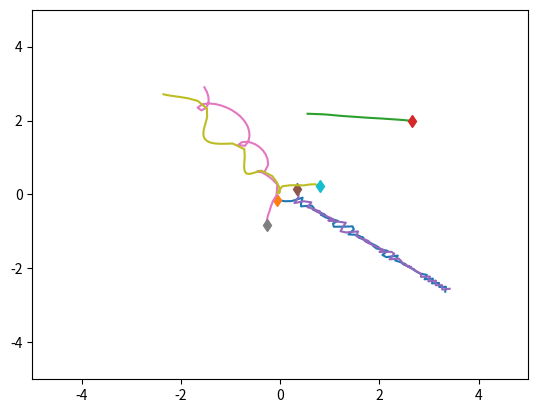
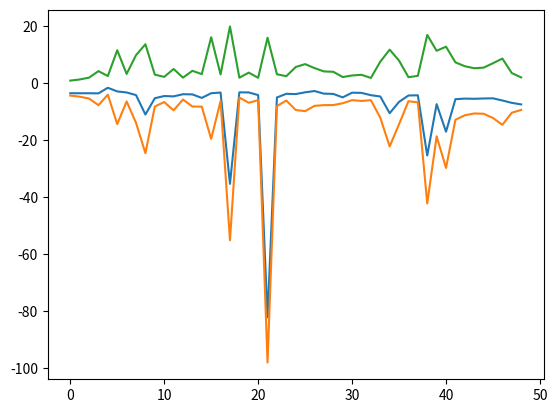

Generate these figures, in order, with matplotlib:
import numpy as np
import matplotlib.pyplot as plt
import time


class SpringSim(object):
    def __init__(self, n_balls=5, box_size=5., loc_std=.5, vel_norm=.5,
                 interaction_strength=.1, noise_var=0.,
                 dim=2):
        self.n_balls = n_balls
        self.box_size = box_size
        self.loc_std = loc_std
        self.vel_norm = vel_norm
        self.interaction_strength = interaction_strength
        self.noise_var = noise_var

        self.dim = dim

        self._spring_types = np.array([0., 0.5, 1.])
        self._delta_T = 0.001
        self._max_F = 0.1 / self._delta_T

    def _energy(self, loc, vel, edges):
        # disables division by zero warning, since I fix it with fill_diagonal
        with np.errstate(divide='ignore'):

            K = 0.5 * (vel ** 2).sum()
            U = 0
            for i in range(loc.shape[1]):
                for j in range(loc.shape[1]):
                    if i != j:
                        r = loc[:, i] - loc[:, j]
                        dist = np.sqrt((r ** 2).sum())
                        U += 0.5 * self.interaction_strength * edges[
                            i, j] * (dist ** 2) / 2
            return U + K, U, K

    def _clamp(self, loc, vel):
        '''
        :param loc: dim x N location at one time stamp
        :param vel: dim x N velocity at one time stamp
        :return: location and velocity after hiting walls and returning after
            elastically colliding with walls
        '''
        clamp = np.zeros([loc.shape[1]])
        if self.box_size > 1e-5:
            assert (np.all(loc < self.box_size * 3))
            assert (np.all(loc > -self.box_size * 3))

            over = loc > self.box_size
            loc[over] = 2 * self.box_size - loc[over]
            assert (np.all(loc <= self.box_size))

            # assert(np.all(vel[over]>0))
            vel[over] = -np.abs(vel[over])

            under = loc < -self.box_size
            loc[under] = -2 * self.box_size - loc[under]
            # assert (np.all(vel[under] < 0))
            assert (np.all(loc >= -self.box_size))
            vel[under] = np.abs(vel[under])

            clamp[over[0, :]] = 1
            clamp[under[0, :]] = 1

        return loc, vel, clamp

    def _l2(self, A, B):
        """
        Input: A is a Nxd matrix
               B is a Mxd matrix
        Output: dist is a NxM matrix where dist[i,j] is the square norm
            between A[i,:] and B[j,:]
        i.e. dist[i,j] = ||A[i,:]-B[j,:]||^2
        """
        A_norm = (A ** 2).sum(axis=1).reshape(A.shape[0], 1)
        B_norm = (B ** 2).sum(axis=1).reshape(1, B.shape[0])
        dist = A_norm + B_norm - 2 * A.dot(B.transpose())
        return dist

    def sample_trajectory(self, T=10000, sample_freq=10,
                          spring_prob=[1. / 2, 0, 1. / 2]):
        n = self.n_balls
        assert (T % sample_freq == 0)
        T_save = int(T / sample_freq - 1)
        diag_mask = np.ones((n, n), dtype=bool)
        np.fill_diagonal(diag_mask, 0)
        counter = 0
        # Sample edges
        edges = np.random.choice(self._spring_types,
                                 size=(self.n_balls, self.n_balls),
                                 p=spring_prob)
        edges = np.tril(edges) + np.tril(edges, -1).T
        np.fill_diagonal(edges, 0)
        # Initialize location and velocity
        loc = np.zeros((T_save, self.dim, n))
        vel = np.zeros((T_save, self.dim, n))
        clamp = np.zeros((T_save, n))
        loc_next = np.random.randn(self.dim, n) * self.loc_std
        vel_next = np.random.randn(self.dim, n)
        clamp_next = np.zeros([n,])
        v_norm = np.sqrt((vel_next ** 2).sum(axis=0)).reshape(1, -1)
        vel_next = vel_next * self.vel_norm / v_norm
        loc[0, :, :], vel[0, :, :], clamp[0, :] = self._clamp(loc_next, vel_next)

        # disables division by zero warning, since I fix it with fill_diagonal
        with np.errstate(divide='ignore'):

            forces_size = - self.interaction_strength * edges
            np.fill_diagonal(forces_size,
                             0)  # self forces are zero (fixes division by zero)
            if self.dim == 2:
                F = (forces_size.reshape(1, n, n) *
                     np.concatenate((
                         np.subtract.outer(loc_next[0, :],
                                           loc_next[0, :]).reshape(1, n, n),
                         np.subtract.outer(loc_next[1, :],
                                           loc_next[1, :]).reshape(1, n, n)))).sum(
                    axis=-1)
            elif self.dim == 3:
                F = (forces_size.reshape(1, n, n) *
                     np.concatenate((
                         np.subtract.outer(loc_next[0, :],
                                           loc_next[0, :]).reshape(1, n, n),
                         np.subtract.outer(loc_next[1, :],
                                           loc_next[1, :]).reshape(1, n, n),
                         np.subtract.outer(loc_next[2, :],
                                           loc_next[2, :]).reshape(1, n, n)))).sum(
                    axis=-1)

            F[F > self._max_F] = self._max_F
            F[F < -self._max_F] = -self._max_F

            vel_next += self._delta_T * F
            # run leapfrog
            for i in range(1, T):
                loc_next += self._delta_T * vel_next
                loc_next, vel_next, clamp_this_i = self._clamp(loc_next, vel_next)

                # Update clamping.
                clamp_next[clamp_this_i == 1] = 1

                if i % sample_freq == 0:
                    loc[counter, :, :], vel[counter, :, :], clamp[counter, :] \
                        = loc_next, vel_next, clamp_next
                    clamp_next *= 0
                    counter += 1

                forces_size = - self.interaction_strength * edges
                np.fill_diagonal(forces_size, 0)
                # assert (np.abs(forces_size[diag_mask]).min() > 1e-10)
                if self.dim == 2:
                    F = (forces_size.reshape(1, n, n) *
                         np.concatenate((
                             np.subtract.outer(loc_next[0, :],
                                               loc_next[0, :]).reshape(1, n, n),
                             np.subtract.outer(loc_next[1, :],
                                               loc_next[1, :]).reshape(1, n,
                                                                       n)))).sum(
                        axis=-1)
                elif self.dim == 3:
                    F = (forces_size.reshape(1, n, n) *
                         np.concatenate((
                             np.subtract.outer(loc_next[0, :],
                                               loc_next[0, :]).reshape(1, n, n),
                             np.subtract.outer(loc_next[1, :],
                                               loc_next[1, :]).reshape(1, n, n),
                             np.subtract.outer(loc_next[2, :],
                                               loc_next[2, :]).reshape(1, n,
                                                                       n)))).sum(
                        axis=-1)

                F[F > self._max_F] = self._max_F
                F[F < -self._max_F] = -self._max_F
                vel_next += self._delta_T * F
            # Add noise to observations
            loc += np.random.randn(T_save, self.dim, self.n_balls) * self.noise_var
            vel += np.random.randn(T_save, self.dim, self.n_balls) * self.noise_var
            return loc, vel, edges, clamp


class ChargedParticlesSim(object):
    def __init__(self, n_balls=5, box_size=5., loc_std=1., vel_norm=0.5,
                 interaction_strength=1., noise_var=0.,
                 dim = 2):
        self.n_balls = n_balls
        self.box_size = box_size
        self.loc_std = loc_std
        self.vel_norm = vel_norm
        self.interaction_strength = interaction_strength
        self.noise_var = noise_var

        self.dim = dim

        self._charge_types = np.array([-1., 0., 1.])
        self._delta_T = 0.001
        self._max_F = 0.1 / self._delta_T

    def _l2(self, A, B):
        """
        Input: A is a Nxd matrix
               B is a Mxd matrix
        Output: dist is a NxM matrix where dist[i,j] is the square norm
            between A[i,:] and B[j,:]
        i.e. dist[i,j] = ||A[i,:] - B[j,:]||^2
        """
        A_norm = (A ** 2).sum(axis=1).reshape(A.shape[0], 1)
        B_norm = (B ** 2).sum(axis=1).reshape(1, B.shape[0])
        dist = A_norm + B_norm - 2 * A.dot(B.transpose())
        return dist

    def _energy(self, loc, vel, edges):

        # disables division by zero warning, since I fix it with fill_diagonal
        with np.errstate(divide='ignore'):

            K = 0.5 * (vel ** 2).sum()
            U = 0
            for i in range(loc.shape[1]):
                for j in range(loc.shape[1]):
                    if i != j:
                        r = loc[:, i] - loc[:, j]
                        dist = np.sqrt((r ** 2).sum())
                        U += 0.5 * self.interaction_strength * edges[
                            i, j] / dist
            return U + K, U, K

    def _clamp(self, loc, vel):
        '''
        :param loc: 2xN location at one time stamp
        :param vel: 2xN velocity at one time stamp
        :return: location and velocity after hiting walls and returning after
            elastically colliding with walls
        '''
        clamp = np.zeros([loc.shape[1]])
        if self.box_size > 1e-6:
            assert (np.all(loc < self.box_size * 3))
            assert (np.all(loc > -self.box_size * 3))

            over = loc > self.box_size
            loc[over] = 2 * self.box_size - loc[over]
            assert (np.all(loc <= self.box_size))

            # assert(np.all(vel[over]>0))
            vel[over] = -np.abs(vel[over])

            under = loc < -self.box_size
            loc[under] = -2 * self.box_size - loc[under]
            # assert (np.all(vel[under] < 0))
            assert (np.all(loc >= -self.box_size))
            vel[under] = np.abs(vel[under])

            clamp[over[0, :]] = 1
            clamp[under[0, :]] = 1

        return loc, vel, clamp

    def sample_trajectory(self, T=10000, sample_freq=10,
                          charge_prob=[1. / 2, 0, 1. / 2]):
        n = self.n_balls

        # T_save is number of (saved) measurements/observations
        assert (T % sample_freq == 0)
        T_save = int(T / sample_freq - 1)
        counter = 0  # count number of measurements

        # create matrix of 1s with 0s on diag
        diag_mask = np.ones((n, n), dtype=bool)
        np.fill_diagonal(diag_mask, 0)

        # Sample charges and get edges
        charges = np.random.choice(self._charge_types, size=(self.n_balls, 1),
                                   p=charge_prob)
        edges = charges.dot(charges.transpose())

        # Initialize location and velocity
        loc = np.zeros((T_save, self.dim, n))
        vel = np.zeros((T_save, self.dim, n))
        clamp = np.zeros((T_save, n))
        loc_next = np.random.randn(self.dim, n) * self.loc_std
        vel_next = np.random.randn(self.dim, n)
        clamp_next = np.zeros([n,])
        v_norm = np.sqrt((vel_next ** 2).sum(axis=0)).reshape(1, -1)
        vel_next = vel_next * self.vel_norm / v_norm
        loc[0, :, :], vel[0, :, :], clamp[0, :] = self._clamp(loc_next, vel_next)

        # count number of times forces were capped
        count_maxedout = 0

        # disables division by zero warning, since I fix it with fill_diagonal
        with np.errstate(divide='ignore'):
            # half step leapfrog
            l2_dist_power3 = np.power(
                self._l2(loc_next.transpose(), loc_next.transpose()), 3. / 2.)

            # size of forces up to a 1/|r| factor
            # since I later multiply by an unnormalized r vector
            forces_size = self.interaction_strength * edges / l2_dist_power3
            np.fill_diagonal(forces_size,
                             0)  # self forces are zero (fixes division by zero)
            assert (np.abs(forces_size[diag_mask]).min() > 1e-10)
            if self.dim == 2:
                F = (forces_size.reshape(1, n, n) *
                     np.concatenate((
                         np.subtract.outer(loc_next[0, :],
                                           loc_next[0, :]).reshape(1, n, n),
                         np.subtract.outer(loc_next[1, :],
                                           loc_next[1, :]).reshape(1, n, n)))).sum(
                    axis=-1)
            elif self.dim == 3:
                F = (forces_size.reshape(1, n, n) *
                     np.concatenate((
                         np.subtract.outer(loc_next[0, :],
                                           loc_next[0, :]).reshape(1, n, n),
                         np.subtract.outer(loc_next[1, :],
                                           loc_next[1, :]).reshape(1, n, n),
                         np.subtract.outer(loc_next[2, :],
                                           loc_next[2, :]).reshape(1, n, n)))).sum(
                    axis=-1)
            # cap maximum force strength
            count_maxedout += np.sum(F > self._max_F) + np.sum(F < -self._max_F)
            F[F > self._max_F] = self._max_F
            F[F < -self._max_F] = -self._max_F

            vel_next += self._delta_T * F
            # run leapfrog
            for i in range(1, T):
                loc_next += self._delta_T * vel_next
                loc_next, vel_next, clamp_this_i = self._clamp(loc_next, vel_next)

                # Update clamping.
                clamp_next[clamp_this_i == 1] = 1

                if i % sample_freq == 0:
                    loc[counter, :, :], vel[counter, :, :], clamp[counter, :] \
                        = loc_next, vel_next, clamp_next
                    clamp_next *= 0
                    counter += 1

                l2_dist_power3 = np.power(
                    self._l2(loc_next.transpose(), loc_next.transpose()),
                    3. / 2.)
                forces_size = self.interaction_strength * edges / l2_dist_power3
                np.fill_diagonal(forces_size, 0)
                # assert (np.abs(forces_size[diag_mask]).min() > 1e-10)
                if self.dim == 2:
                    F = (forces_size.reshape(1, n, n) *
                         np.concatenate((
                             np.subtract.outer(loc_next[0, :],
                                               loc_next[0, :]).reshape(1, n, n),
                             np.subtract.outer(loc_next[1, :],
                                               loc_next[1, :]).reshape(1, n,
                                                                       n)))).sum(
                        axis=-1)
                elif self.dim == 3:
                    F = (forces_size.reshape(1, n, n) *
                         np.concatenate((
                             np.subtract.outer(loc_next[0, :],
                                               loc_next[0, :]).reshape(1, n, n),
                             np.subtract.outer(loc_next[1, :],
                                               loc_next[1, :]).reshape(1, n, n),
                             np.subtract.outer(loc_next[2, :],
                                               loc_next[2, :]).reshape(1, n,
                                                                       n)))).sum(
                        axis=-1)

                # cap maximum force strength
                count_maxedout += np.sum(F > self._max_F) + np.sum(
                    F < -self._max_F)
                F[F > self._max_F] = self._max_F
                F[F < -self._max_F] = -self._max_F
                vel_next += self._delta_T * F
            # Add noise to observations
            loc += np.random.randn(T_save, self.dim, self.n_balls) * self.noise_var
            vel += np.random.randn(T_save, self.dim, self.n_balls) * self.noise_var
            print(count_maxedout)
            return loc, vel, edges, charges, clamp


if __name__ == '__main__':
    #sim = SpringSim()
    sim = ChargedParticlesSim()

    t = time.time()
    loc, vel, edges, _, clamp = sim.sample_trajectory(T=5000, sample_freq=100)

    print(edges)
    print("Simulation time: {}".format(time.time() - t))
    vel_norm = np.sqrt((vel ** 2).sum(axis=1))
    plt.figure()
    axes = plt.gca()
    axes.set_xlim([-5., 5.])
    axes.set_ylim([-5., 5.])
    for i in range(loc.shape[-1]):
        plt.plot(loc[:, 0, i], loc[:, 1, i])
        plt.plot(loc[0, 0, i], loc[0, 1, i], 'd')
    plt.figure()
    energies = [sim._energy(loc[i, :, :], vel[i, :, :], edges) for i in
                range(loc.shape[0])]
    plt.plot(energies)
    plt.show()
